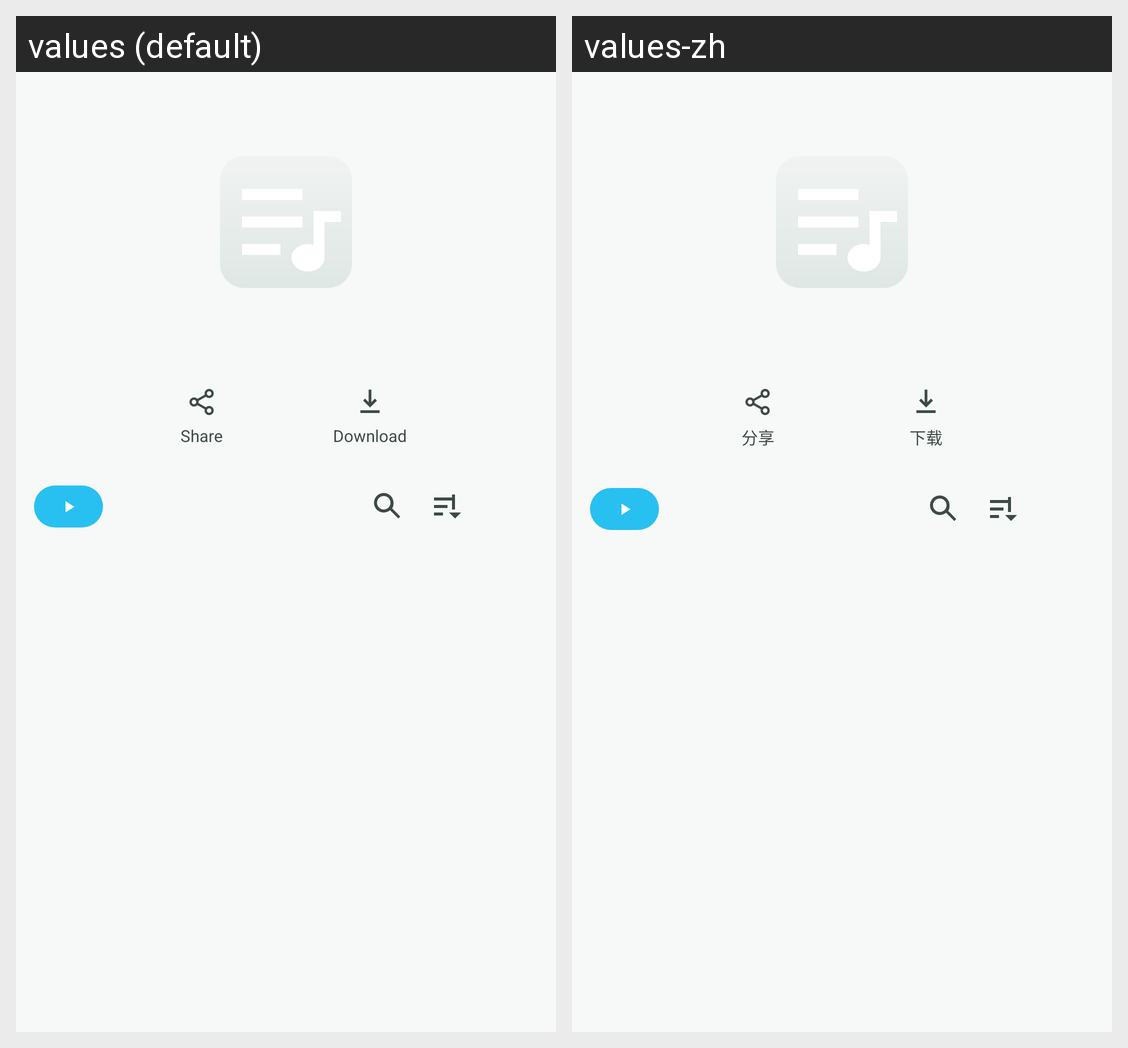

This grid shows one Android layout under two languages. Give, for every string resource on the screen, its name, the default text and each shown locale's text.
Android screen res/layout/activity_playlist_detail.xml rendered under 2 locales, left to right: values (default), values-zh. Device: Nexus 5 (rendered at 1080×1920; each locale shown at half size, 540×960, under a caption strip naming it); theme AppTheme.
Strings drawn on this screen, with the default value and each locale's value (text and hints the layout hard-codes, and strings that could not be matched under every locale, appear in the picture but are not listed):

music_share
  values: Share
  values-zh: 分享

music_download
  values: Download
  values-zh: 下载
